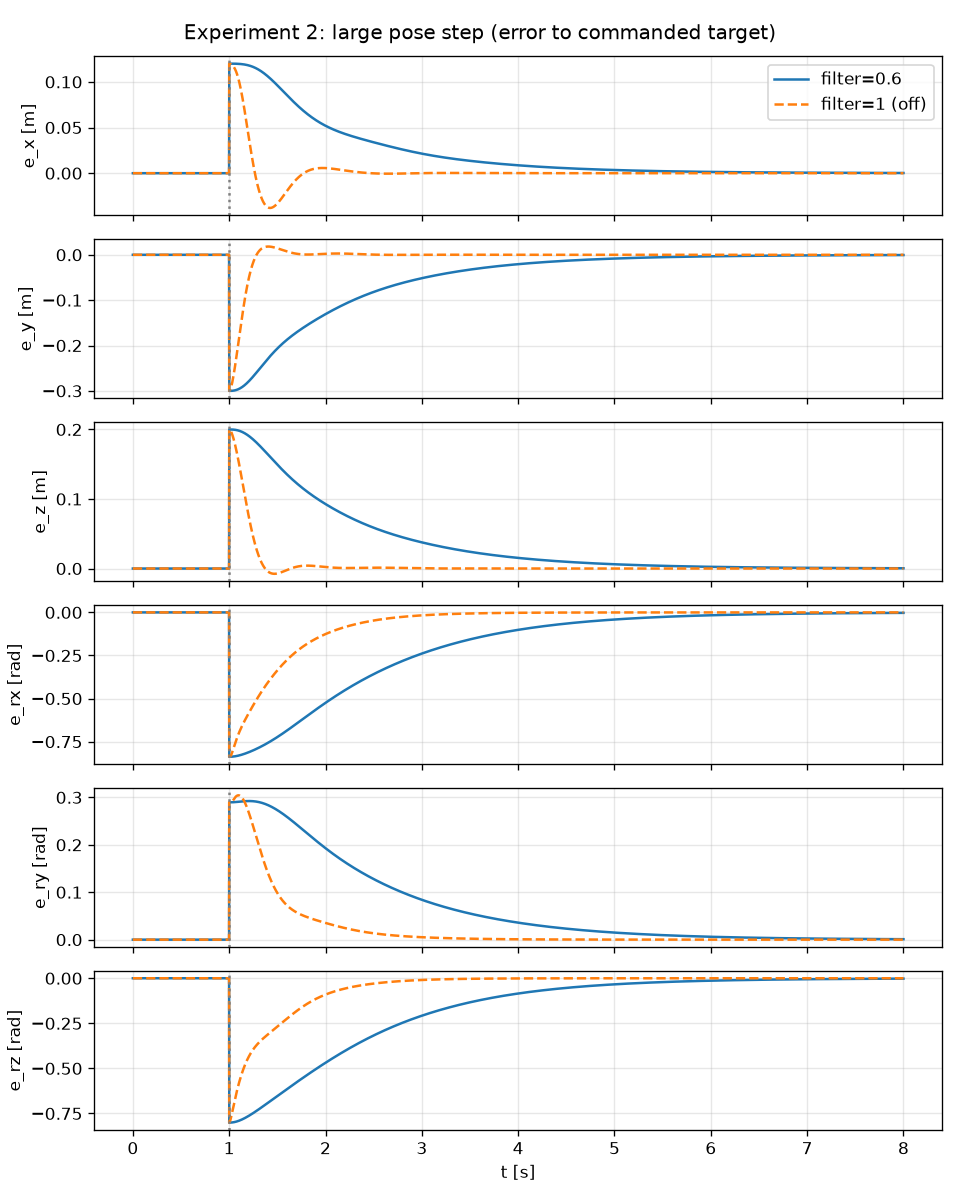

Values plotted in this chart, from the file beside it:
t, x, y, z, ex, ey, ez, eox, eoy, eoz, tau1, tau2, tau3, tau4, tau5, tau6, tau7, ax, ay, az
0.0, 0.5545, -6.5943841295818954e-34, 0.6245, 0.0, 0.0, 0.0, 0.0, 0.0, 0.0, -1.897019694909139e-47, -25.22, -1.897019694909139e-47, 18.53, 0.7412, 1.65, 1.1830630981331404e-17, 0.0, 0.0, 0.0
0.001, 0.5545, -6.5943841295818954e-34, 0.6245, 0.0, 0.0, 0.0, 0.0, 0.0, 0.0, -3.760292534571713e-47, -25.22, -3.7602925857152184e-47, 18.53, 0.7412, 1.65, 1.1830630981331404e-17, -1.2697219138445415e-100, 2.5666333866144376e-102, -3.9049451107476885e-101
0.002, 0.5545, -6.5943841295818954e-34, 0.6245, 0.0, 0.0, 0.0, 0.0, 0.0, 0.0, -5.590433477497375e-47, -25.22, -5.59043368114011e-47, 18.53, 0.7412, 1.65, 1.1830630981331404e-17, -1.1289092361769454e-99, 2.2820018699645843e-101, -3.4718850914591505e-100
0.003, 0.5545, -6.5943841295818954e-34, 0.6245, 0.0, 0.0, 0.0, 0.0, 0.0, 0.0, -7.388046273102355e-47, -25.22, -7.388046779897952e-47, 18.53, 0.7412, 1.65, 1.1830630981331404e-17, -4.461112260151815e-99, 9.01782628904124e-101, -1.371985327361634e-99
0.004, 0.5545, -6.5943841295818954e-34, 0.6245, 0.0, 0.0, 0.0, 0.0, 0.0, 0.0, -9.15372366604625e-47, -25.22, -9.153724675048587e-47, 18.53, 0.7412, 1.65, 1.1830630981331404e-17, -1.2242806284449382e-98, 2.474807550168442e-100, -3.765193417037784e-99
0.005, 0.5545, -6.5943841295818954e-34, 0.6245, 0.0, 0.0, 0.0, 0.0, 0.0, 0.0, -1.0888047596843637e-46, -25.22, -1.0888049354625537e-46, 18.53, 0.7412, 1.65, 1.1830630981331404e-17, -2.7215729113987334e-98, 5.501513301524571e-100, -8.37001593194837e-99
0.006, 0.5545, -6.5943841295818954e-34, 0.6245, 0.0, 0.0, 0.0, 0.0, 0.0, 0.0, -1.2591589398818398e-46, -25.22, -1.2591592198606398e-46, 18.53, 0.7412, 1.65, 1.1830630981331404e-17, -5.2704613507181086e-98, 1.0653996839671913e-99, -1.6208952219196786e-98
0.007, 0.5545, -6.5943841295818954e-34, 0.6245, 0.0, 0.0, 0.0, 0.0, 0.0, 0.0, -1.4264909991467538e-46, -25.22, -1.4264914172292402e-46, 18.53, 0.7412, 1.65, 1.1830630981331404e-17, -9.257948553681196e-98, 1.8714594807539883e-99, -2.8472202927855687e-98
0.008, 0.5545, -6.5943841295818954e-34, 0.6245, 0.0, 0.0, 0.0, 0.0, 0.0, 0.0, -1.5908560070299794e-46, -25.22, -1.590856601616252e-46, 18.53, 0.7412, 1.65, 1.1830630981331404e-17, -1.5121970502181008e-97, 3.0568616576603305e-99, -4.650661088020737e-98
0.009, 0.5545, -6.5943841295818954e-34, 0.6245, 0.0, 0.0, 0.0, 0.0, 0.0, 0.0, -1.7523080293213446e-46, -25.22, -1.752308843226646e-46, 18.53, 0.7412, 1.65, 1.1830630981331404e-17, -2.334796767684999e-97, 4.719741485624645e-99, -7.18051157895836e-98
0.01, 0.5545, -6.5943841295818954e-34, 0.6245, 0.0, 0.0, 0.0, 0.0, 0.0, 0.0, -1.9109001463476365e-46, -25.22, -1.9109012267219643e-46, 18.53, 0.7412, 1.65, 1.1830630981331404e-17, -3.4465616411158115e-97, 6.967178003096042e-99, -1.0599670175507962e-97
0.011, 0.5545, -6.5943841295818954e-34, 0.6245, 0.0, 0.0, 0.0, 0.0, 0.0, 0.0, -2.066684470937021e-46, -25.22, -2.0666858691862036e-46, 18.53, 0.7412, 1.65, 1.1830630981331404e-17, -4.904571388937391e-97, 9.914564492112204e-99, -1.5083681727798277e-97
0.012, 0.5545, -6.5943841295818954e-34, 0.6245, 0.0, 0.0, 0.0, 0.0, 0.0, 0.0, -2.219712166055966e-46, -25.22, -2.2197139377641775e-46, 18.53, 0.7412, 1.65, 1.1830630981331404e-17, -6.769721045720884e-97, 1.368500871780089e-98, -2.0819824832878076e-97
0.013, 0.5545, -6.5943841295818954e-34, 0.6245, 0.0, 0.0, 0.0, 0.0, 0.0, 0.0, -2.370033462124632e-46, -25.22, -2.370035666978318e-46, 18.53, 0.7412, 1.65, 1.1830630981331404e-17, -9.106438315933132e-97, 1.8408761701929424e-98, -2.800624257482226e-97
0.014, 0.5545, -6.5943841295818954e-34, 0.6245, 0.0, 0.0, 0.0, 0.0, 0.0, 0.0, -2.517697674016601e-46, -25.22, -2.5177003757297908e-46, 18.53, 0.7412, 1.65, 1.1830630981331404e-17, -1.19824144654093e-96, 2.4222673848825477e-98, -3.6851114899218596e-97
0.015, 0.5545, -6.5943841295818954e-34, 0.6245, 0.0, 0.0, 0.0, 0.0, 0.0, 0.0, -2.662753217748683e-46, -25.22, -2.6627564839896638e-46, 18.53, 0.7412, 1.65, 1.1830630981331404e-17, -1.5468348188309124e-96, 3.1269677287898923e-98, -4.757187089290974e-97
0.016, 0.5545, -6.5943841295818954e-34, 0.6245, 0.0, 0.0, 0.0, 0.0, 0.0, 0.0, -2.8052476268664702e-46, -25.22, -2.805251529185794e-46, 18.53, 0.7412, 1.65, 1.1830630981331404e-17, -1.9637701909193127e-96, 3.969829334117615e-98, -6.039443930713698e-97
0.017, 0.5545, -6.5943841295818954e-34, 0.6245, 0.0, 0.0, 0.0, 0.0, 0.0, 0.0, -2.9452275685311687e-46, -25.22, -2.9452321822909755e-46, 18.53, 0.7412, 1.65, 1.1830630981331404e-17, -2.4566470000906217e-96, 4.966216406677746e-98, -7.555253572697309e-97
0.018, 0.5545, -6.5943841295818954e-34, 0.6245, 0.0, 0.0, 0.0, 0.0, 0.0, 0.0, -3.082738859313161e-46, -25.22, -3.082744263617785e-46, 18.53, 0.7412, 1.65, 1.1830630981331404e-17, -3.0332958419214387e-96, 6.131960687018703e-98, -9.328698485223563e-97
0.019, 0.5545, -6.5943841295818954e-34, 0.6245, 0.0, 0.0, 0.0, 0.0, 0.0, 0.0, -3.2178264806976477e-46, -25.22, -3.217832758325492e-46, 18.53, 0.7412, 1.65, 1.1830630981331404e-17, -3.701757527463585e-96, 7.48331912145425e-98, -1.1384507641502805e-96
0.02, 0.5545, -6.5943841295818954e-34, 0.6245, 0.0, 0.0, 0.0, 0.0, 0.0, 0.0, -3.350534594307616e-46, -25.22, -3.3505418316442652e-46, 18.53, 0.7412, 1.65, 1.1830630981331404e-17, -4.470263188066812e-96, 9.036933649906431e-98, -1.3747995331675357e-96
0.021, 0.5545, -6.5943841295818954e-34, 0.6245, 0.0, 0.0, 0.0, 0.0, 0.0, 0.0, -3.4809065568492837e-46, -25.22, -3.480914843821837e-46, 18.53, 0.7412, 1.65, 1.1830630981331404e-17, -5.347215383566504e-96, 1.0809793021120895e-97, -1.6445003062296438e-96
0.022, 0.5545, -6.5943841295818954e-34, 0.6245, 0.0, 0.0, 0.0, 0.0, 0.0, 0.0, -3.608984934785079e-46, -25.22, -3.6089943647976795e-46, 18.53, 0.7412, 1.65, 1.1830630981331404e-17, -6.341170171298909e-96, 1.281919654932164e-97, -1.9501844410783432e-96
0.023, 0.5545, -6.5943841295818954e-34, 0.6245, 0.0, 0.0, 0.0, 0.0, 0.0, 0.0, -3.734811518739144e-46, -25.22, -3.734822188609681e-46, 18.53, 0.7412, 1.65, 1.1830630981331404e-17, -7.460820095077827e-96, 1.5082719729748473e-97, -2.29452527091445e-96
0.024, 0.5545, -6.5943841295818954e-34, 0.6245, 0.0, 0.0, 0.0, 0.0, 0.0, 0.0, -3.858427337640189e-46, -25.22, -3.8584393475381575e-46, 18.53, 0.7412, 1.65, 1.1830630981331404e-17, -8.714978054875037e-96, 1.7618181633768925e-97, -2.6802331436254005e-96
0.025, 0.5545, -6.5943841295818954e-34, 0.6245, 0.0, 0.0, 0.0, 0.0, 0.0, 0.0, -3.979872672606553e-46, -25.22, -3.9798861259920404e-46, 18.53, 0.7412, 1.65, 1.1830630981331404e-17, -1.0112562019493988e-95, 2.0443614007381786e-97, -3.11005072026986e-96
0.026, 0.5545, -6.5943841295818954e-34, 0.6245, 0.0, 0.0, 0.0, 0.0, 0.0, 0.0, -4.099187070578107e-46, -25.22, -4.099202074141892e-46, 18.53, 0.7412, 1.65, 1.1830630981331404e-17, -1.1662580546015248e-95, 2.357723199993692e-97, -3.5867485216797043e-96
0.027, 0.5545, -6.5943841295818954e-34, 0.6245, 0.0, 0.0, 0.0, 0.0, 0.0, 0.0, -4.216409357699663e-46, -25.22, -4.216426021304413e-46, 18.53, 0.7412, 1.65, 1.1830630981331404e-17, -1.3374119071224304e-95, 2.703740645278882e-97, -4.11312071248013e-96
0.028, 0.5545, -6.5943841295818954e-34, 0.6245, 0.0, 0.0, 0.0, 0.0, 0.0, 0.0, -4.331577652460376e-46, -25.22, -4.331596089082904e-46, 18.53, 0.7412, 1.65, 1.1830630981331404e-17, -1.5256326941610645e-95, 3.0842637680385354e-97, -4.69198111225251e-96
0.029, 0.5545, -6.5943841295818954e-34, 0.6245, 0.0, 0.0, 0.0, 0.0, 0.0, 0.0, -4.4447293785936425e-46, -25.22, -4.444749704268225e-46, 18.53, 0.7412, 1.65, 1.1830630981331404e-17, -1.7318405149852266e-95, 3.5011530678970146e-97, -5.32615942397224e-96
0.03, 0.5545, -6.5943841295818954e-34, 0.6245, 0.0, 0.0, 0.0, 0.0, 0.0, 0.0, -4.555901277741797e-46, -25.22, -4.5559236115045244e-46, 18.53, 0.7412, 1.65, 1.1830630981331404e-17, -1.9569594746975602e-95, 3.956277170065409e-97, -6.018497670246094e-96
0.031, 0.5545, -6.5943841295818954e-34, 0.6245, 0.0, 0.0, 0.0, 0.0, 0.0, 0.0, -4.6651294218899514e-46, -25.22, -4.6651538857240826e-46, 18.53, 0.7412, 1.65, 1.1830630981331404e-17, -2.201916590060709e-95, 4.451510613308842e-97, -6.77184682825086e-96
0.032, 0.5545, -6.5943841295818954e-34, 0.6245, 0.0, 0.0, 0.0, 0.0, 0.0, 0.0, -4.772449225573145e-46, -25.22, -4.772475944355472e-46, 18.53, 0.7412, 1.65, 1.1830630981331404e-17, -2.4676407570913066e-95, 4.988731762735629e-97, -7.589063654637952e-96
0.033, 0.5545, -6.5943841295818954e-34, 0.6245, 0.0, 0.0, 0.0, 0.0, 0.0, 0.0, -4.877895457860974e-46, -25.22, -4.87792455930915e-46, 18.53, 0.7412, 1.65, 1.1830630981331404e-17, -2.7550617776959687e-95, 5.56982084189924e-97, -8.473007692017826e-96
0.034, 0.5545, -6.5943841295818954e-34, 0.6245, 0.0, 0.0, 0.0, 0.0, 0.0, 0.0, -4.981502254123714e-46, -25.22, -4.981533868744552e-46, 18.53, 0.7412, 1.65, 1.1830630981331404e-17, -3.0651094427316204e-95, 6.196658078924536e-97, -9.426538448973726e-96
0.035, 0.5545, -6.5943841295818954e-34, 0.6245, 0.0, 0.0, 0.0, 0.0, 0.0, 0.0, -5.083303127583964e-46, -25.22, -5.083337388622669e-46, 18.53, 0.7412, 1.65, 1.1830630981331404e-17, -3.398712668977519e-95, 6.871121961581928e-97, -1.0452512745877325e-95
0.036, 0.5545, -6.5943841295818954e-34, 0.6245, 0.0, 0.0, 0.0, 0.0, 0.0, 0.0, -5.183330980657695e-46, -25.22, -5.183368024048025e-46, 18.53, 0.7412, 1.65, 1.1830630981331404e-17, -3.7567986876073425e-95, 7.595087596437066e-97, -1.1553782219089405e-95
0.037, 0.5545, -6.5943841295818954e-34, 0.6245, 0.0, 0.0, 0.0, 0.0, 0.0, 0.0, -5.2816181160885354e-46, -25.22, -5.281658080403872e-46, 18.53, 0.7412, 1.65, 1.1830630981331404e-17, -4.140292281846808e-95, 8.370425167399898e-97, -1.2733190976427417e-95
0.038, 0.5545, -6.5943841295818954e-34, 0.6245, 0.0, 0.0, 0.0, 0.0, 0.0, 0.0, -5.3781962478791035e-46, -25.22, -5.378239274284409e-46, 18.53, 0.7412, 1.65, 1.1830630981331404e-17, -4.5501150715957475e-95, 9.198998489185678e-97, -1.3993573397069123e-95
0.039, 0.5545, -6.5943841295818954e-34, 0.6245, 0.0, 0.0, 0.0, 0.0, 0.0, 0.0, -5.473096512023028e-46, -25.22, -5.473142744227681e-46, 18.53, 0.7412, 1.65, 1.1830630981331404e-17, -4.98718484288336e-95, 1.0082663651381876e-96, -1.5337752069337738e-95
0.04, 0.5545, -6.5943841295818954e-34, 0.6245, 0.0, 0.0, 0.0, 0.0, 0.0, 0.0, -5.56634947704135e-46, -25.22, -5.566399061252839e-46, 18.53, 0.7412, 1.65, 1.1830630981331404e-17, -5.452414920111772e-95, 1.1023267748989539e-96, -1.676853586007966e-95
0.041, 0.5545, -6.5943841295818954e-34, 0.6245, 0.0, 0.0, 0.0, 0.0, 0.0, 0.0, -5.657985154326821e-46, -25.22, -5.658038239205283e-46, 18.53, 0.7412, 1.65, 1.1830630981331404e-17, -5.946713579126097e-95, 1.2022647695475394e-96, -1.8288718109601434e-95
0.042, 0.5545, -6.5943841295818954e-34, 0.6245, 0.0, 0.0, 0.0, 0.0, 0.0, 0.0, -5.748033008299641e-46, -25.22, -5.748089744913229e-46, 18.53, 0.7412, 1.65, 1.1830630981331404e-17, -6.470983499229049e-95, 1.3082629114532383e-96, -1.9901074946378102e-95
0.043, 0.5545, -6.5943841295818954e-34, 0.6245, 0.0, 0.0, 0.0, 0.0, 0.0, 0.0, -5.8365219663780454e-46, -25.22, -5.836582508159103e-46, 18.53, 0.7412, 1.65, 1.1830630981331404e-17, -7.026121252334948e-95, 1.4205025306901298e-96, -2.1608363715981314e-95
0.044, 0.5545, -6.5943841295818954e-34, 0.6245, 0.0, 0.0, 0.0, 0.0, 0.0, 0.0, -5.92348042876713e-46, -25.22, -5.9235449314691715e-46, 18.53, 0.7412, 1.65, 1.1830630981331404e-17, -7.613016827531892e-95, 1.5391636288755699e-96, -2.34133215189029e-95
0.045, 0.5545, -6.5943841295818954e-34, 0.6245, 0.0, 0.0, 0.0, 0.0, 0.0, 0.0, -6.008936278069223e-46, -25.22, -6.009004899724693e-46, 18.53, 0.7412, 1.65, 1.1830630981331404e-17, -8.232553189391637e-95, 1.6644247898295122e-96, -2.5318663852167295e-95
0.046, 0.5545, -6.5943841295818954e-34, 0.6245, 0.0, 0.0, 0.0, 0.0, 0.0, 0.0, -6.092916888719057e-46, -25.22, -6.092989789597861e-46, 18.53, 0.7412, 1.65, 1.1830630981331404e-17, -8.885605868435265e-95, 1.7964630967330153e-96, -2.7327083349836932e-95
0.047, 0.5545, -6.5943841295818954e-34, 0.6245, 0.0, 0.0, 0.0, 0.0, 0.0, 0.0, -6.175449136246949e-46, -25.22, -6.175526478815738e-46, 18.53, 0.7412, 1.65, 1.1830630981331404e-17, -9.573042582228054e-95, 1.935454055477481e-96, -2.944124861771576e-95
0.048, 0.5545, -6.5943841295818954e-34, 0.6245, 0.0, 0.0, 0.0, 0.0, 0.0, 0.0, -6.256559406373091e-46, -25.22, -6.256641355255292e-46, 18.53, 0.7412, 1.65, 1.1830630981331404e-17, -1.0295722885640178e-94, 2.0815715239089444e-96, -3.1663803157750364e-95
0.049, 0.5545, -6.5943841295818954e-34, 0.6245, 0.0, 0.0, 0.0, 0.0, 0.0, 0.0, -6.3362736039360686e-46, -25.22, -6.336360325872636e-46, 18.53, 0.7412, 1.65, 1.1830630981331404e-17, -1.1054497848870514e-94, 2.234987646683991e-96, -3.3997364377814486e-95
0.05, 0.5545, -6.5943841295818954e-34, 0.6245, 0.0, 0.0, 0.0, 0.0, 0.0, 0.0, -6.4146171616586064e-46, -25.22, -6.414708825469495e-46, 18.53, 0.7412, 1.65, 1.1830630981331404e-17, -1.1850209761888867e-94, 2.395872795465594e-96, -3.6444522682741956e-95
0.051, 0.5545, -6.5943841295818954e-34, 0.6245, 0.0, 0.0, 0.0, 0.0, 0.0, 0.0, -6.491615048753505e-46, -25.22, -6.491711825299839e-46, 18.53, 0.7412, 1.65, 1.1830630981331404e-17, -1.2683691864008273e-94, 2.56439551419855e-96, -3.9007840642645214e-95
0.052, 0.5545, -6.5943841295818954e-34, 0.6245, 0.0, 0.0, 0.0, 0.0, 0.0, 0.0, -6.567291779372711e-46, -25.22, -6.567393841519648e-46, 18.53, 0.7412, 1.65, 1.1830630981331404e-17, -1.3555768097352547e-94, 2.740722469215005e-96, -4.168985223472219e-95
0.053, 0.5545, -6.5943841295818954e-34, 0.6245, 0.0, 0.0, 0.0, 0.0, 0.0, 0.0, -6.6416714209023414e-46, -25.22, -6.641778943482609e-46, 18.53, 0.7412, 1.65, 1.1830630981331404e-17, -1.446725288303611e-94, 2.9250184039310263e-96, -4.4493062154913356e-95
0.054, 0.5545, -6.5943841295818954e-34, 0.6245, 0.0, 0.0, 0.0, 0.0, 0.0, 0.0, -6.714777602106491e-46, -25.22, -6.714890761884587e-46, 18.53, 0.7412, 1.65, 1.1830630981331404e-17, -1.541895091892282e-94, 3.1174460979052494e-96, -4.741994519592339e-95
0.055, 0.5545, -6.5943841295818954e-34, 0.6245, 0.0, 0.0, 0.0, 0.0, 0.0, 0.0, -6.7866335211225965e-46, -25.22, -6.786752496759646e-46, 18.53, 0.7412, 1.65, 1.1830630981331404e-17, -1.6411656997878308e-94, 3.318166330040222e-96, -5.047294568826937e-95
0.056, 0.5545, -6.5943841295818954e-34, 0.6245, 0.0, 0.0, 0.0, 0.0, 0.0, 0.0, -6.857261953311027e-46, -25.22, -6.8573869253302725e-46, 18.53, 0.7412, 1.65, 1.1830630981331404e-17, -1.7446155845476005e-94, 3.5273378457163658e-96, -5.3654477001157574e-95
0.057, 0.5545, -6.5943841295818954e-34, 0.6245, 0.0, 0.0, 0.0, 0.0, 0.0, 0.0, -6.926685258961576e-46, -25.22, -6.926816409714502e-46, 18.53, 0.7412, 1.65, 1.1830630981331404e-17, -1.852322197616162e-94, 3.74511732765742e-96, -5.696692110012774e-95
0.058, 0.5545, -6.5943841295818954e-34, 0.6245, 0.0, 0.0, 0.0, 0.0, 0.0, 0.0, -6.994925390859477e-46, -25.22, -6.995062904492549e-46, 18.53, 0.7412, 1.65, 1.1830630981331404e-17, -1.9643619566922524e-94, 3.971659370334697e-96, -6.041262815853273e-95
0.059, 0.5545, -6.5943841295818954e-34, 0.6245, 0.0, 0.0, 0.0, 0.0, 0.0, 0.0, -7.062003901713487e-46, -25.22, -7.062147964135495e-46, 18.53, 0.7412, 1.65, 1.1830630981331404e-17, -2.080810234754972e-94, 4.2071164577257916e-96, -6.399391622004755e-95
... 7,941 more rows
